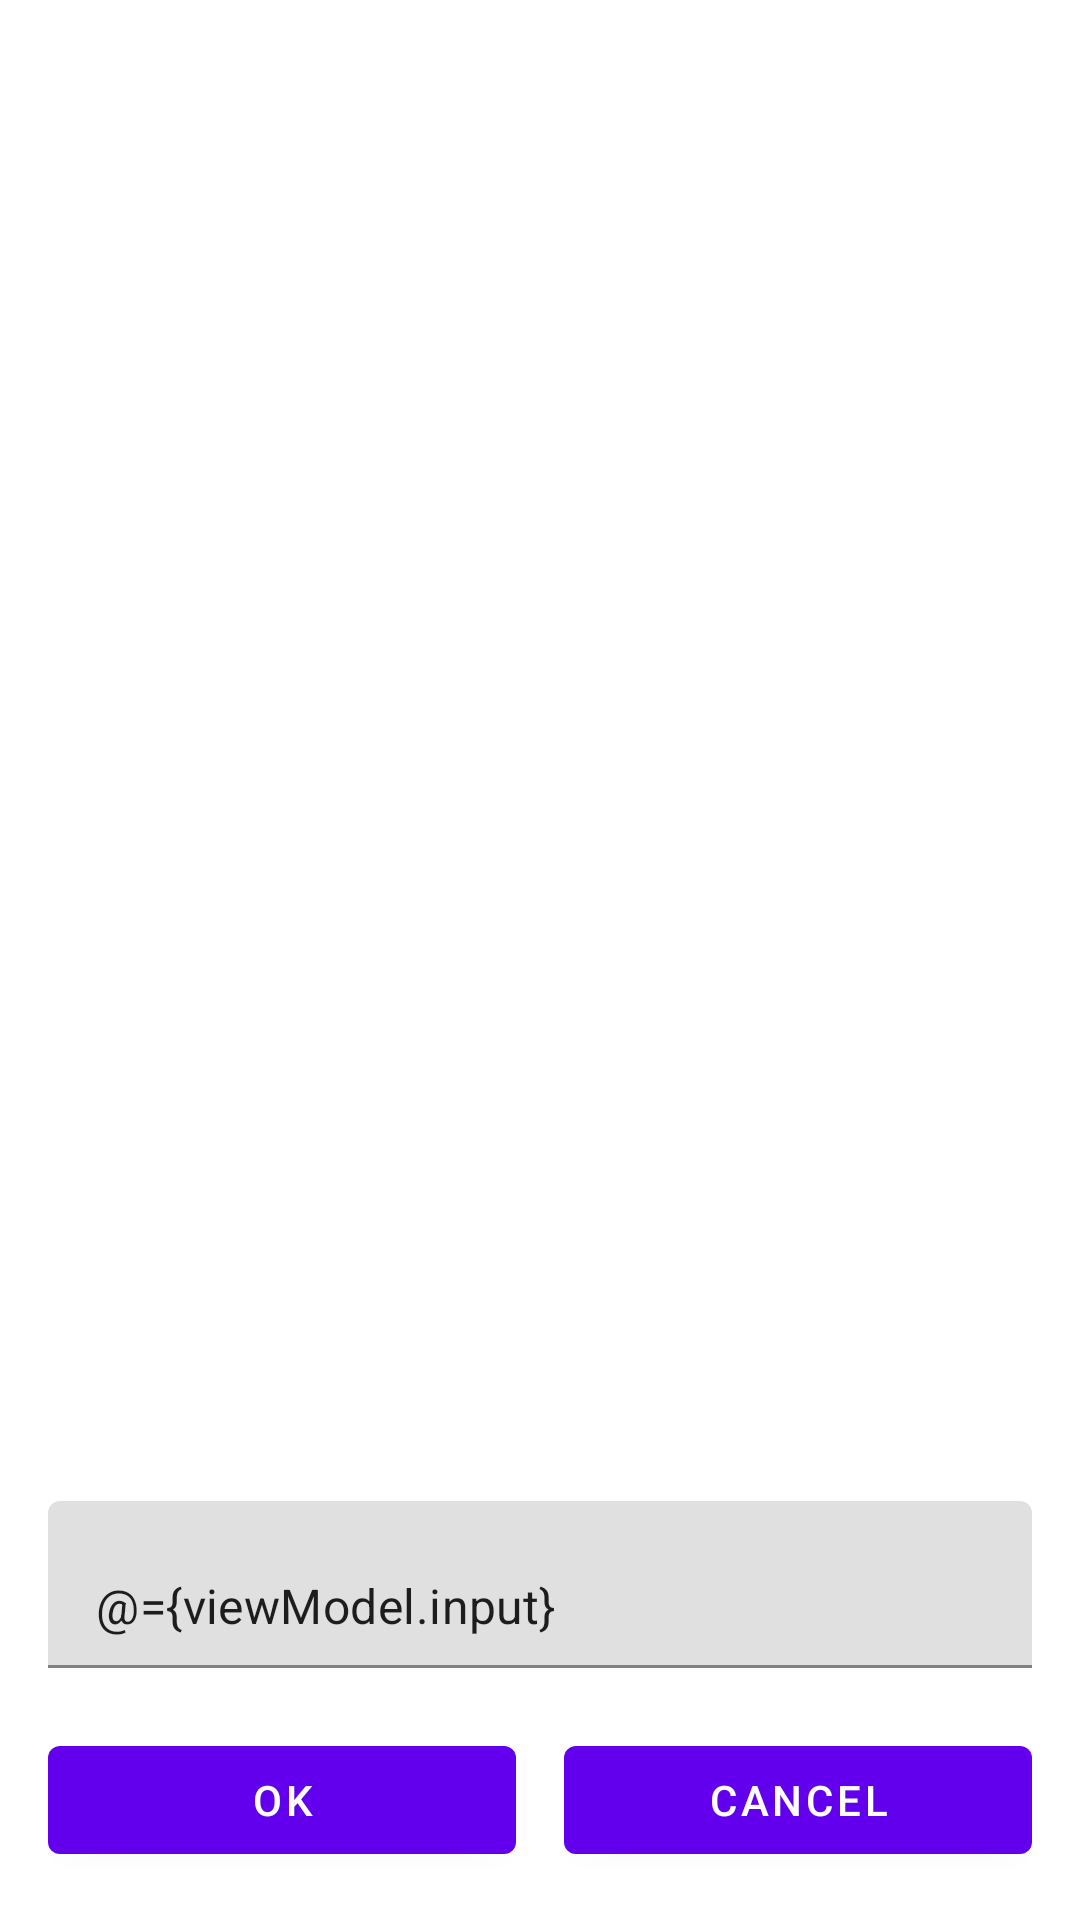

This screen was rendered from an Android layout file. Write that file and the resources it references.
<!-- AndroidManifest.xml: application theme Theme.YouTubeMusicShareHelper -->
<!-- res/layout/fragment_input.xml -->
<?xml version="1.0" encoding="utf-8"?>
<layout>

    <data>

        <variable
            name="viewModel"
            type="com.example.youtubemusicsharehelper.screen.input.InputViewModel" />

        <import type="com.example.youtubemusicsharehelper.screen.input.EventKey" />
    </data>

    <androidx.constraintlayout.widget.ConstraintLayout xmlns:android="http://schemas.android.com/apk/res/android"
        xmlns:app="http://schemas.android.com/apk/res-auto"
        xmlns:tools="http://schemas.android.com/tools"
        android:layout_width="match_parent"
        android:layout_height="match_parent"
        android:padding="16dp"
        tools:context=".screen.input.InputFragment">

        <com.google.android.material.textfield.TextInputLayout
            android:id="@+id/input_outline"
            android:layout_width="0dp"
            android:layout_height="wrap_content"
            android:layout_marginBottom="20dp"
            android:hint="@{viewModel.title}"
            app:layout_constraintBottom_toTopOf="@id/ok_button"
            app:layout_constraintEnd_toEndOf="parent"
            app:layout_constraintStart_toStartOf="parent"
            tools:hint="アーティスト名">

            <com.google.android.material.textfield.TextInputEditText
                android:id="@+id/input"
                android:layout_width="match_parent"
                android:layout_height="wrap_content"
                android:importantForAutofill="no"
                android:inputType="textImeMultiLine"
                android:text="@={viewModel.input}" />
        </com.google.android.material.textfield.TextInputLayout>

        <com.google.android.material.button.MaterialButton
            android:id="@+id/ok_button"
            android:layout_width="0dp"
            android:layout_height="wrap_content"
            android:onClick="@{(v) -> viewModel.navigate(EventKey.Ok)}"
            android:text="@android:string/ok"
            app:layout_constraintBottom_toBottomOf="parent"
            app:layout_constraintEnd_toStartOf="@id/cancel_button"
            app:layout_constraintStart_toStartOf="parent" />

        <com.google.android.material.button.MaterialButton
            android:id="@+id/cancel_button"
            android:layout_width="0dp"
            android:layout_height="wrap_content"
            android:layout_marginStart="16dp"
            android:onClick="@{(v) -> viewModel.navigate(EventKey.Cancel)}"
            android:text="@android:string/cancel"
            app:layout_constraintBottom_toBottomOf="parent"
            app:layout_constraintEnd_toEndOf="parent"
            app:layout_constraintStart_toEndOf="@id/ok_button" />

    </androidx.constraintlayout.widget.ConstraintLayout>
</layout>
<!-- resources referenced by this layout -->
<resources>
  <style name="Theme.YouTubeMusicShareHelper" parent="Theme.MaterialComponents.DayNight.DarkActionBar">
          
          <item name="colorPrimary">@color/purple_500</item>
          <item name="colorPrimaryVariant">@color/purple_700</item>
          <item name="colorOnPrimary">@color/white</item>
          
          <item name="colorSecondary">@color/teal_200</item>
          <item name="colorSecondaryVariant">@color/teal_700</item>
          <item name="colorOnSecondary">@color/black</item>
          
          <item name="android:statusBarColor" tools:targetApi="l">?attr/colorPrimaryDark</item>
          
          <item name="android:navigationBarColor">@android:color/transparent</item>
          <item name="colorSurfaceDark">@color/white</item>
          <item name="colorOnSurfaceDark">@color/black</item>
      </style>
  <!-- not gathered from this repository: default colours our renderer supplied (Android Studio template values) -->
  <color name="purple_500">#FF6200EE</color>
  <color name="purple_700">#FF3700B3</color>
  <color name="teal_200">#FF03DAC5</color>
  <color name="teal_700">#FF018786</color>
  <color name="black">#FF000000</color>
  <color name="white">#FFFFFFFF</color>
</resources>
